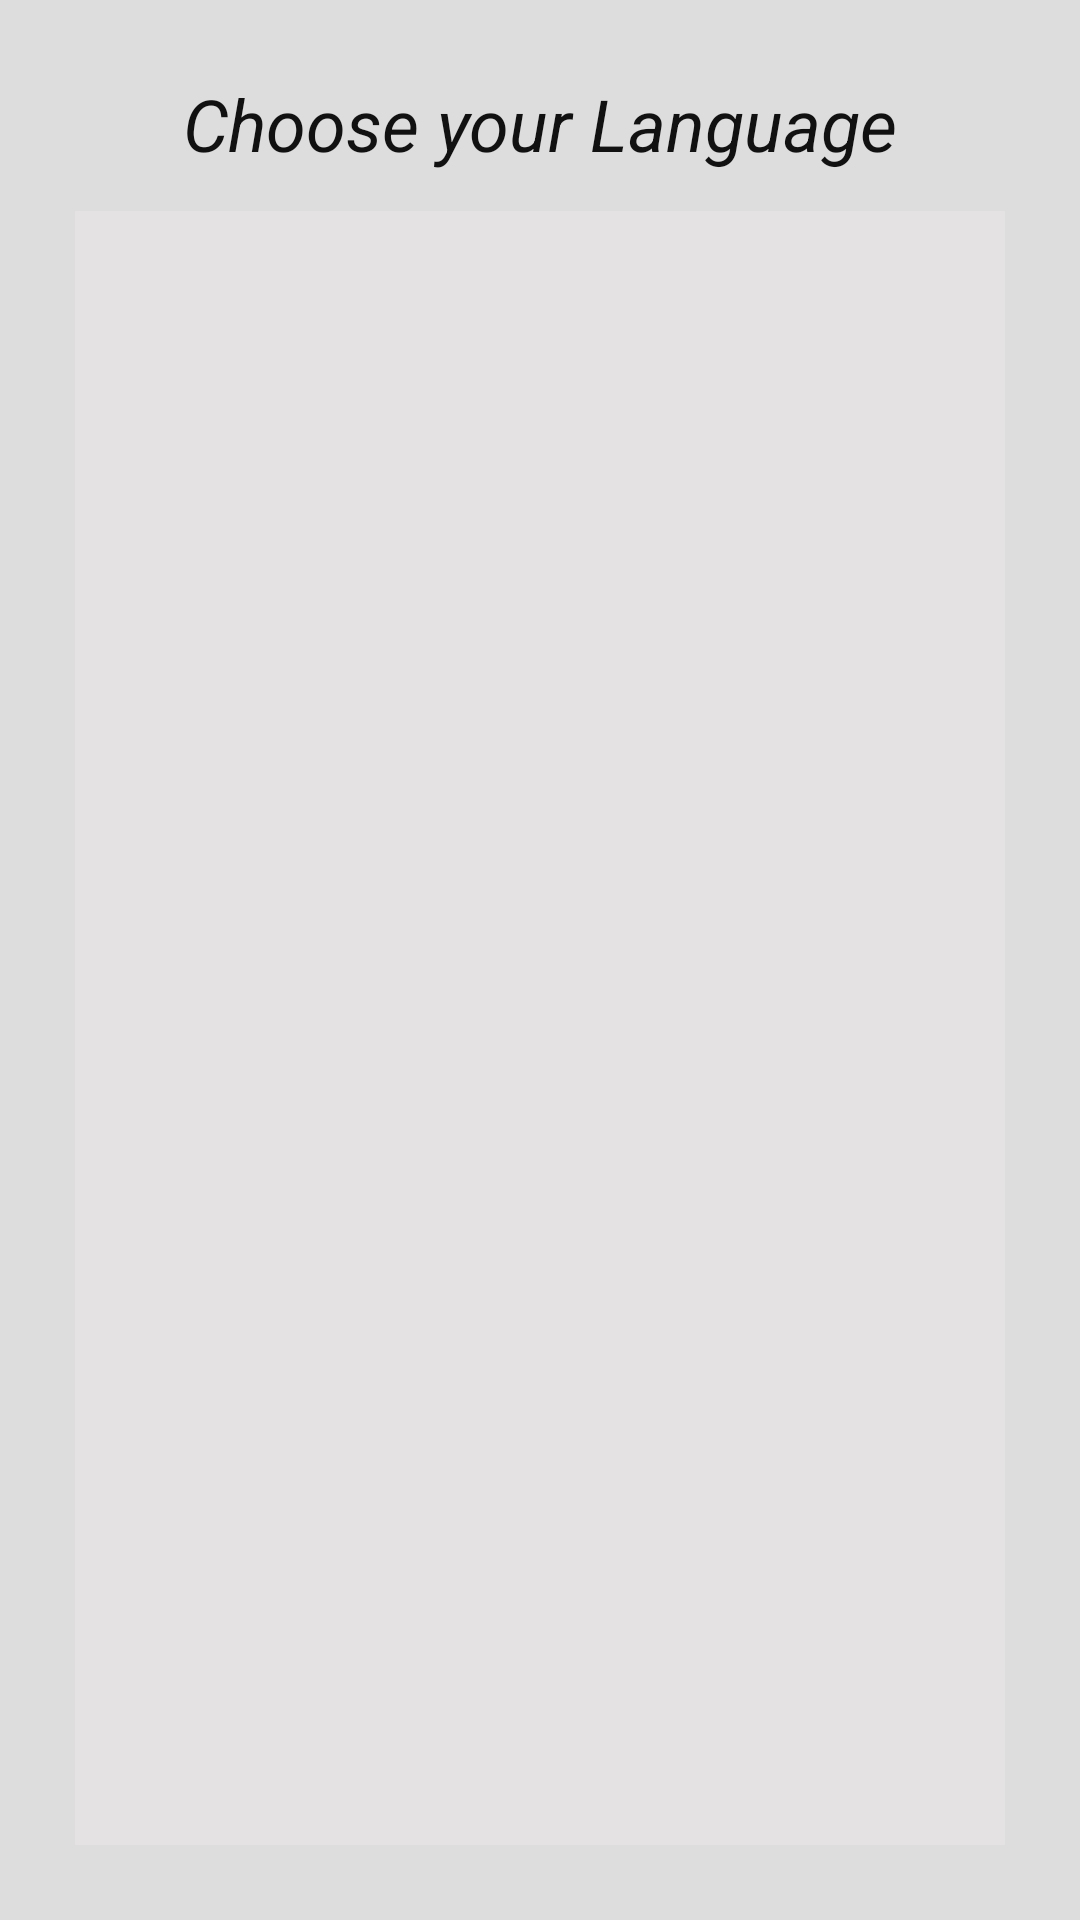

Write the Android layout XML for this screen, with the resource values it uses.
<!-- AndroidManifest.xml: application theme Theme.NewsFeeds -->
<!-- res/layout/activity_language.xml -->
<?xml version="1.0" encoding="utf-8"?>
<LinearLayout xmlns:android="http://schemas.android.com/apk/res/android"
    xmlns:app="http://schemas.android.com/apk/res-auto"
    xmlns:tools="http://schemas.android.com/tools"

    android:layout_width="match_parent"
    android:layout_height="match_parent"
    android:background="#DDDDDD"
    android:orientation="vertical"
    android:padding="25dp"
    tools:context=".Language">

    <TextView
        android:id="@+id/languu"
        android:layout_width="363dp"
        android:layout_height="wrap_content"
        android:layout_gravity="center|center_horizontal"
        android:gravity="center_horizontal|center_vertical"
        android:paddingBottom="13dp"
        android:text="Choose your Language"
        android:textColor="#121111"
        android:textSize="24sp"
        android:textStyle="italic">

    </TextView>

    <androidx.recyclerview.widget.RecyclerView
        android:id="@+id/languagr_recyclerview"
        android:layout_width="match_parent"
        android:layout_height="match_parent"
        android:layout_below="@+id/languu"
        android:background="#E4E2E2"></androidx.recyclerview.widget.RecyclerView>


</LinearLayout>
<!-- resources referenced by this layout -->
<resources>
  <style name="Theme.NewsFeeds" parent="Theme.MaterialComponents.DayNight.DarkActionBar">
          
          <item name="colorPrimary">@color/purple_500</item>
          <item name="colorPrimaryVariant">@color/purple_700</item>
          <item name="colorOnPrimary">@color/white</item>
          
          <item name="colorSecondary">@color/teal_200</item>
          <item name="colorSecondaryVariant">@color/teal_700</item>
          <item name="colorOnSecondary">@color/teal_200</item>
          
          <item name="android:statusBarColor" tools:targetApi="l">?attr/colorPrimaryVariant</item>
          
      </style>
  <!-- not gathered from this repository: default colours our renderer supplied (Android Studio template values) -->
  <color name="purple_500">#FF6200EE</color>
  <color name="purple_700">#FF3700B3</color>
  <color name="teal_200">#FF03DAC5</color>
  <color name="teal_700">#FF018786</color>
  <color name="white">#FFFFFFFF</color>
</resources>
